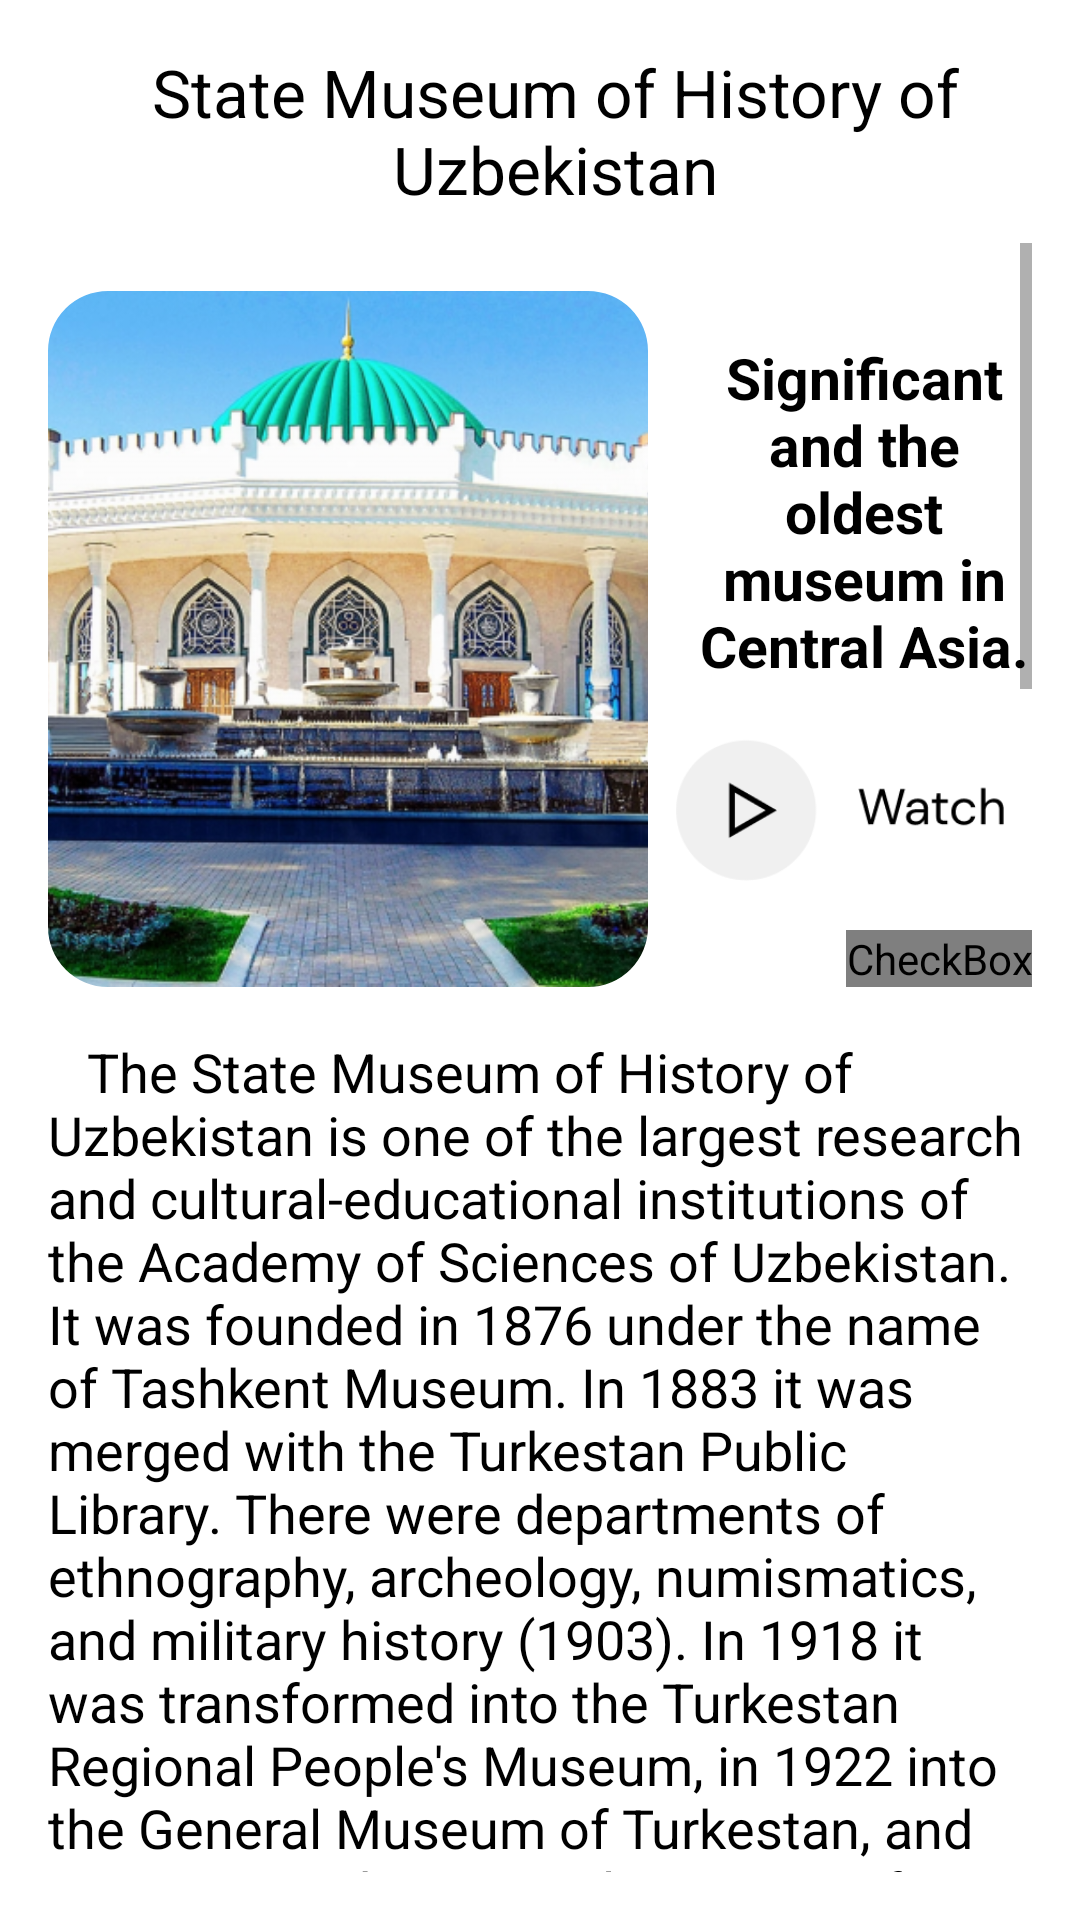

Android layout source for this screen:
<!-- AndroidManifest.xml: application theme Theme.Traveluz -->
<!-- res/layout/activity_uzb_tmuzey.xml -->
<?xml version="1.0" encoding="utf-8"?>
    <LinearLayout
        xmlns:android="http://schemas.android.com/apk/res/android"
        xmlns:tools="http://schemas.android.com/tools"
        xmlns:app="http://schemas.android.com/apk/res-auto"
        android:layout_width="match_parent"
        android:layout_height="wrap_content"
        android:orientation="vertical"
        android:padding="16dp"
        tools:context="com.example.traveluz.malumotlar.Anhor">




    <LinearLayout
        android:paddingBottom="10dp"
        android:layout_width="match_parent"
        android:layout_height="wrap_content"
        android:orientation="horizontal">

        <ImageView
            android:onClick="backToHome"
            android:layout_width="wrap_content"
            android:layout_height="match_parent"
            android:src="@drawable/ic_baseline_arrow_back_ios_new_24"/>

        <TextView
            android:layout_weight="1"
            android:text="State Museum of History of Uzbekistan"
            android:textSize="22sp"
            android:gravity="center"
            android:layout_width="0dp"
            android:textColor="@color/black"
            android:layout_marginLeft="10dp"
            android:layout_height="wrap_content"/>
    </LinearLayout>

    <ScrollView android:layout_width="match_parent"
        android:layout_height="match_parent">
        <LinearLayout
            android:layout_width="match_parent"
            android:layout_height="match_parent"
            android:orientation="vertical">


        <LinearLayout
            android:layout_marginTop="16dp"
            android:layout_width="match_parent"
            android:layout_height="wrap_content"
            android:orientation="horizontal">

            <com.google.android.material.imageview.ShapeableImageView
                android:layout_width="200dp"
                android:layout_height="match_parent"
                android:adjustViewBounds="true"
                android:scaleType="centerCrop"
                android:src="@drawable/uzbmuseum"
                app:shapeAppearance="@style/CornerCut" />


            <LinearLayout

                android:layout_width="0dp"
                android:layout_weight="1"
                android:layout_height="wrap_content"
                android:orientation="vertical">

                <TextView
                    android:textStyle="bold"
                    android:layout_width="match_parent"
                    android:layout_height="wrap_content"
                    android:text="Significant and the oldest museum in Central Asia."
                    android:textSize="19sp"
                    android:layout_marginStart="8dp"
                    android:layout_marginTop="16dp"
                    android:textColor="@color/black"
                    android:textAlignment="center"
                    android:gravity="center"
                    android:layout_gravity="center"/>

                <ImageView
                    android:onClick="watch"
                    android:layout_width="match_parent"
                    android:layout_height="50dp"
                    android:layout_marginTop="16dp"
                    android:src="@drawable/watch"/>

                <CheckBox
                    android:onClick="checkBoxClicked"
                    android:id="@+id/like_chb_uzbmuzey"
                    android:layout_width="wrap_content"
                    android:layout_height="wrap_content"
                    android:layout_marginTop="16dp"
                    android:layout_gravity="end"
                    android:button="@drawable/liked_chechbox"/>

            </LinearLayout>


        </LinearLayout>

        <TextView
            android:layout_width="match_parent"
            android:layout_height="wrap_content"
            android:text="   The State Museum of History of Uzbekistan is one of the largest research and cultural-educational institutions of the Academy of Sciences of Uzbekistan. It was founded in 1876 under the name of Tashkent Museum. In 1883 it was merged with the Turkestan Public Library. There were departments of ethnography, archeology, numismatics, and military history (1903). In 1918 it was transformed into the Turkestan Regional People's Museum, in 1922 into the General Museum of Turkestan, and in 1925 into the General Museum of Central Asia. In 1943 it was renamed the Museum of the History of the Peoples of Uzbekistan. From 1969 to 1992 it was called the Museum of the History of the Peoples of Uzbekistan named after Oybek. In accordance with the Resolution of the Cabinet of Ministers of the Republic of Uzbekistan No. 203 of April 21, 1992, it was reorganized under its current name on the basis of merging several museums."
            android:textSize="18sp"
            android:textColor="@color/black"
            android:layout_marginTop="16dp"/>

        <LinearLayout
            android:layout_width="match_parent"
            android:layout_height="wrap_content"
            android:orientation="horizontal"
            android:layout_marginTop="16dp">

            <Button
                android:onClick="booking"
                android:layout_width="0dp"
                android:layout_height="wrap_content"
                android:background="@drawable/background1"
                android:layout_weight="1"
                android:textColor="@color/black"
                android:textAllCaps="false"
                android:text="Booking hotel"/>

            <View
                android:layout_width="16dp"
                android:layout_height="0dp"/>

            <Button
                android:onClick="yandex"
                android:layout_width="0dp"
                android:layout_height="wrap_content"
                android:layout_weight="1"
                android:text="Taking taxi"
                android:textColor="@color/black"
                android:textAllCaps="false"
                android:background="@drawable/background1"/>

        </LinearLayout>

        <Button
            android:onClick="map"
            android:layout_width="wrap_content"
            android:layout_height="wrap_content"
            android:text="Google Map"
            android:layout_marginTop="8dp"
            android:layout_gravity="center"
            android:paddingLeft="50dp"
            android:paddingRight="50dp"
            android:textColor="@color/black"
            android:textAllCaps="false"
            android:background="@drawable/background1"/>


        <TextView
            android:layout_width="match_parent"
            android:layout_height="wrap_content"
            android:text="   The museum is the largest research center in the country for the preservation and study of material and spiritual monuments of the peoples of Uzbekistan and Central Asia. Today, its reserve contains about 250,000 historical, artistic and cultural relics. Of these, more than 60,000 are archeological, more than 80,000 are numismatic, and more than 16,000 are ethn. monuments. It also has a collection of numismatics, archeology, artefacts and photographs on the history of the region, collected from local historians and amateurs interested in the past. \n\n   The archeological fund includes items found in archeological monuments, murals, household items, tools, ancient inscriptions and other items. \n\n   The Numismatic Fund contains gold, silver, copper coins, coins, gold and silver medals and seals of royal dynasties minted from ancient times to the present day.   \n\n   The ethnographic fund of the museum consists of extremely valuable items, including samples of our people's jewelry, clothes, jewelry, tools and products related to all areas of folk crafts - each ethnic group. is characterized by the peculiarities of the region. Of these, more than 10,000 belong to the social life of the Uzbek people, and 6,000 belong to other nationalities living in the territory of Uzbekistan. \n\n   The new exposition of the museum reflects the contribution of Uzbekistan to the development of world civilization, as well as the development of historical and cultural processes in the territory of Uzbekistan from ancient times to the present day. \n\n   Coins minted in Greece, Bactria, Kushan, Old Khorezm, Nakhshab, Bukhara and Chach are especially noteworthy. These coins bear the image of local rulers, while others bear tribal symbols or seals. The museum exhibits coins of the Samanids, Karakhanids, Temurids, Bukhara, Khiva and Kokand khanates, which ruled in Central Asia."
            android:textSize="18sp"
            android:layout_marginTop="16dp"
            android:textColor="@color/black"/>

    </LinearLayout>
</ScrollView>
</LinearLayout>
<!-- resources referenced by this layout -->
<resources>
  <color name="black">#FF000000</color>
  <!-- drawable background1 (drawable) -->
  <?xml version="1.0" encoding="utf-8"?>
  <selector xmlns:android="http://schemas.android.com/apk/res/android">
  
      <item>
  
          <shape
              android:shape="rectangle">
  
              <solid
                  android:color="#80FF9B">
  
              </solid>
  
              <corners android:radius="50dp"/>
  
          </shape>
  
  
  
      </item>
  
  </selector>
  <!-- drawable liked_chechbox (drawable) -->
  <?xml version="1.0" encoding="utf-8"?>
  <selector xmlns:android="http://schemas.android.com/apk/res/android">
  
  
  
  
  
  
  
      
  
      <item android:state_checked="true"
          android:drawable="@drawable/ic_baseline_favorite_border_242"/>
  
      <item android:state_checked="false"
          android:drawable="@drawable/ic_baseline_favorite_border_24" />
  </selector>
  <!-- drawable uzbmuseum: png bitmap (drawable, 543876 bytes) -->
  <!-- drawable watch: png bitmap (drawable, 4154 bytes) -->
  <style name="CornerCut" parent="">
          <item name="cornerFamilyTopLeft">rounded</item>
          <item name="cornerFamilyTopRight">rounded</item>
          <item name="cornerFamilyBottomLeft">rounded</item>
          <item name="cornerFamilyBottomRight">rounded</item>
      <item name="cornerSizeTopLeft">10%</item>
      <item name="cornerSizeTopRight">10%</item>
      <item name="cornerSizeBottomLeft">10%</item>
      <item name="cornerSizeBottomRight">10%</item>
      </style>
  <style name="Theme.Traveluz" parent="Theme.MaterialComponents.DayNight.NoActionBar">
          
          <item name="colorPrimary">@color/asosiy</item>
          <item name="colorPrimaryVariant">@color/white</item>
          <item name="colorOnPrimary">@color/white</item>
          
          <item name="colorSecondary">@color/teal_200</item>
          <item name="colorSecondaryVariant">@color/teal_700</item>
          <item name="colorOnSecondary">@color/black</item>
          
          <item name="android:statusBarColor" tools:targetApi="l">?attr/colorPrimaryVariant</item>
          
      </style>
  <color name="asosiy">#80FF9B</color>
  <color name="white">#FFFFFFFF</color>
  <color name="teal_200">#FF03DAC5</color>
  <color name="teal_700">#FF018786</color>
</resources>
